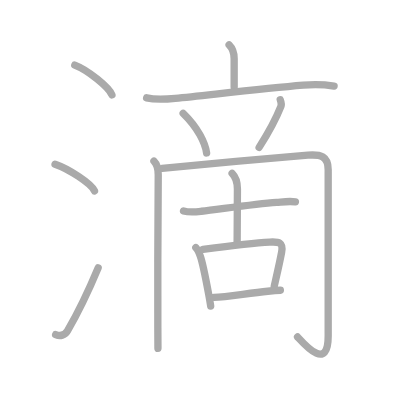
t = 0.00 s
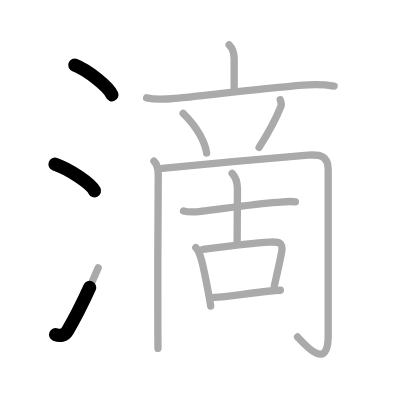
t = 2.75 s
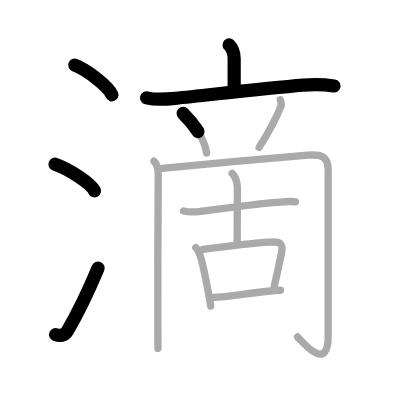
t = 5.50 s
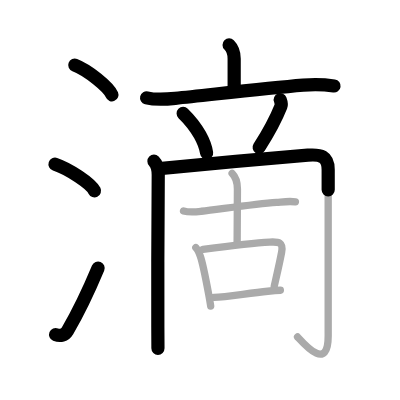
t = 8.50 s
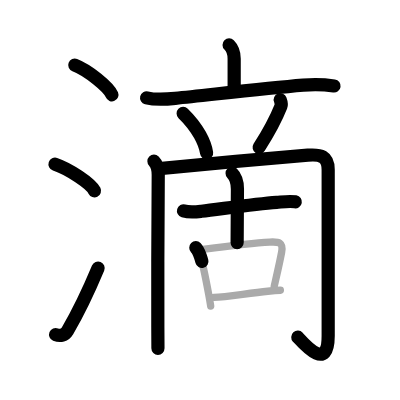
t = 11.25 s
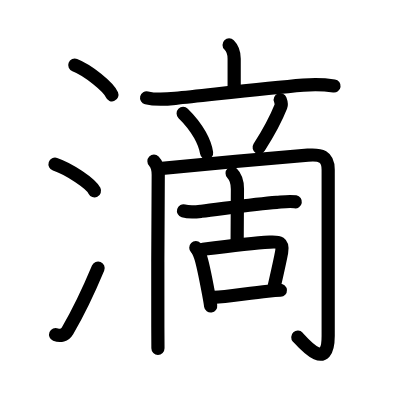
t = 14.00 s

The animated SVG that drew these frames (rendered in a browser with its animation timeline set to each time). Animation: 14 SMIL elements (animate=14); one cycle of 14.00 s.

<?xml version="1.0" standalone="no"?>
<!DOCTYPE svg PUBLIC "-//W3C//DTD SVG 1.1//EN"   "http://www.w3.org/Graphics/SVG/1.1/DTD/svg11.dtd">
<svg width="400px" height="400px"  version="1.1" xmlns="http://www.w3.org/2000/svg">
  <defs>
    <marker id="Triangle" viewBox="0 0 10 10" refX="0" refY="5" markerUnits="strokeWidth" markerWidth="3" style="stroke-opacity:0%;fill:#aaaaaa;" markerHeight="2" orient="auto">
      <path d="M 0 0 L 10 5 L 0 10 z" />
    </marker>
    
    <marker id="Arrow" viewBox="0 0 10 10" refX="5" refY="5" markerUnits="strokeWidth" markerWidth="1.8" style="stroke-opacity:0%;fill:#770000;" markerHeight="2" orient="auto">
      <path d="M 0 4 L 6 4 L 4 1 L 10 5 L 4 9 L 6 6 L 0 6 z" />
        <circle cx="5" cy="5" r="5" />
      </marker>
    
    <marker id="TriangleRed" viewBox="0 0 10 10" refX="0" refY="5" markerUnits="strokeWidth" markerWidth="3" style="stroke-opacity:0%;fill:#CC0000;" markerHeight="2" orient="auto">
      <path d="M 0 0 L 10 5 L 0 10 z" />
    </marker>
    
    <marker id="ArrowRed" viewBox="0 0 10 10" refX="5" refY="5" markerUnits="strokeWidth" markerWidth="1.8" style="stroke-opacity:0%;fill:#CC0000;" markerHeight="2" orient="auto">
      <path d="M 0 4 L 6 4 L 4 1 L 10 5 L 4 9 L 6 6 L 0 6 z" />
        <circle cx="5" cy="5" r="5" />
      </marker>
    
  </defs>
  
  <path style="fill:#ffffff; fill-opacity:100%; fill-rule:evenodd; stroke-width:0;" d="M 0 0 L 400px 0 L 400px 400px L 0 400px L 0 0" />

  <g transform="scale(3.6697247706422 3.6697247706422)">
<path style="fill:none; fill-opacity:0%; fill-rule:evenodd; stroke:#aaaaaa; stroke-opacity:100%; stroke-width: 1.5pt; stroke-linejoin:round; stroke-linecap:round;" d="M20.38 17.75c3.57 1.38 9.22 5.94 10.12 8.09"></path>
<path style="fill:none; fill-opacity:0%; fill-rule:evenodd; stroke:#aaaaaa; stroke-opacity:100%; stroke-width: 1.5pt; stroke-linejoin:round; stroke-linecap:round;" d="M15 44.75c3.79 1.28 9.8 5.26 10.75 7.25"></path>
<path style="fill:none; fill-opacity:0%; fill-rule:evenodd; stroke:#aaaaaa; stroke-opacity:100%; stroke-width: 1.5pt; stroke-linejoin:round; stroke-linecap:round;" d="M15.160000 91.180000C16.400000 91.690000 17.650000 91.410000 18.390000 90.150000C21.260000 85.250000 24.140000 79.250000 26.750000 73.000000"></path>
<path style="fill:none; fill-opacity:0%; fill-rule:evenodd; stroke:#aaaaaa; stroke-opacity:100%; stroke-width: 1.5pt; stroke-linejoin:round; stroke-linecap:round;" d="M62.43 12.25c1.16 1.16 1.38 2.12 1.38 3.75c0 1.92 0 5 0 7.77"></path>
<path style="fill:none; fill-opacity:0%; fill-rule:evenodd; stroke:#aaaaaa; stroke-opacity:100%; stroke-width: 1.5pt; stroke-linejoin:round; stroke-linecap:round;" d="M39.95 26.66c2.52 0.62 5.25 0.4 7.81 0.14c9.38-0.95 24.11-2.68 34.87-3.59c2.82-0.24 5.61-0.19 8.41 0.23"></path>
<path style="fill:none; fill-opacity:0%; fill-rule:evenodd; stroke:#aaaaaa; stroke-opacity:100%; stroke-width: 1.5pt; stroke-linejoin:round; stroke-linecap:round;" d="M49.91 30.9c4.13 4.02 6.01 8.13 6.39 10.78"></path>
<path style="fill:none; fill-opacity:0%; fill-rule:evenodd; stroke:#aaaaaa; stroke-opacity:100%; stroke-width: 1.5pt; stroke-linejoin:round; stroke-linecap:round;" d="M76.37 27.19c0.26 0.69 0.32 1.44 0.18 1.79c-1.3 3.27-4.17 8.4-5.94 11.18"></path>
<path style="fill:none; fill-opacity:0%; fill-rule:evenodd; stroke:#aaaaaa; stroke-opacity:100%; stroke-width: 1.5pt; stroke-linejoin:round; stroke-linecap:round;" d="M41.95 43.93c1 1 1.17 2.19 1.17 3.71c0 1.22-0.2 29.22-0.11 41.6c0.02 3.07 0.03 5.19 0.03 5.69"></path>
<path style="fill:none; fill-opacity:0%; fill-rule:evenodd; stroke:#aaaaaa; stroke-opacity:100%; stroke-width: 1.5pt; stroke-linejoin:round; stroke-linecap:round;" d="M44.16 45.88c5.99-0.63 32.61-3.04 39.73-3.59c3.51-0.27 5.54 0.24 5.54 3.96c0 7.64 0 41.8 0 45.31c0 9.75-6.33 2.45-8.35 0.25"></path>
<path style="fill:none; fill-opacity:0%; fill-rule:evenodd; stroke:#aaaaaa; stroke-opacity:100%; stroke-width: 1.5pt; stroke-linejoin:round; stroke-linecap:round;" d="M50.01 57.47c1.65 0.49 3.21 0.29 4.88 0.1C59.9 57 69.32 55.6 75.38 55.15c1.58-0.12 3.53-0.43 5.12-0.14"></path>
<path style="fill:none; fill-opacity:0%; fill-rule:evenodd; stroke:#aaaaaa; stroke-opacity:100%; stroke-width: 1.5pt; stroke-linejoin:round; stroke-linecap:round;" d="M63.25 47.22c1.14 1.14 1.45 2.28 1.45 4.27c0 6.72-0.08 10.7-0.08 14.63"></path>
<path style="fill:none; fill-opacity:0%; fill-rule:evenodd; stroke:#aaaaaa; stroke-opacity:100%; stroke-width: 1.5pt; stroke-linejoin:round; stroke-linecap:round;" d="M53.36 67.5c0.57 0.57 0.89 1.37 1.23 2.3c0.63 1.75 1.45 5.95 2.23 10.14c0.23 1.24 0.44 2.42 0.59 3.45"></path>
<path style="fill:none; fill-opacity:0%; fill-rule:evenodd; stroke:#aaaaaa; stroke-opacity:100%; stroke-width: 1.5pt; stroke-linejoin:round; stroke-linecap:round;" d="M55.32 67.94c5.75-0.73 13.92-1.71 18.18-1.96c2.53-0.15 3.74 0.09 3.24 2.77c-0.53 2.84-1.32 6.2-2.01 9.24"></path>
<path style="fill:none; fill-opacity:0%; fill-rule:evenodd; stroke:#aaaaaa; stroke-opacity:100%; stroke-width: 1.5pt; stroke-linejoin:round; stroke-linecap:round;" d="M58.31 81.04c3.55-0.16 9.46-1.16 14.67-1.67c1.24-0.12 2.4-0.22 3.42-0.27"></path>

<path style="fill:none; fill-opacity:0%; fill-rule:evenodd; stroke:#000000; stroke-opacity:100%; stroke-width: 2.7pt; stroke-linejoin:round; stroke-linecap:round;" d="M20.38 17.75c3.57 1.38 9.22 5.94 10.12 8.09" pathLength="100" stroke-dashoffset="100" stroke-dasharray="100 105"><animate id="dashAnim1" attributeName="stroke-dashoffset" from="100" to="0" dur="1s" calcMode="linear" fill="freeze"/></path>
<path style="fill:none; fill-opacity:0%; fill-rule:evenodd; stroke:#000000; stroke-opacity:100%; stroke-width: 2.7pt; stroke-linejoin:round; stroke-linecap:round;" d="M15 44.75c3.79 1.28 9.8 5.26 10.75 7.25" pathLength="100" stroke-dashoffset="100" stroke-dasharray="100 105"><animate id="dashAnim2" attributeName="stroke-dashoffset" from="100" to="0" dur="1s" calcMode="linear" begin="dashAnim1.end" fill="freeze"/></path>
<path style="fill:none; fill-opacity:0%; fill-rule:evenodd; stroke:#000000; stroke-opacity:100%; stroke-width: 2.7pt; stroke-linejoin:round; stroke-linecap:round;" d="M15.160000 91.180000C16.400000 91.690000 17.650000 91.410000 18.390000 90.150000C21.260000 85.250000 24.140000 79.250000 26.750000 73.000000" pathLength="100" stroke-dashoffset="100" stroke-dasharray="100 105"><animate id="dashAnim3" attributeName="stroke-dashoffset" from="100" to="0" dur="1s" calcMode="linear" begin="dashAnim2.end" fill="freeze"/></path>
<path style="fill:none; fill-opacity:0%; fill-rule:evenodd; stroke:#000000; stroke-opacity:100%; stroke-width: 2.7pt; stroke-linejoin:round; stroke-linecap:round;" d="M62.43 12.25c1.16 1.16 1.38 2.12 1.38 3.75c0 1.92 0 5 0 7.77" pathLength="100" stroke-dashoffset="100" stroke-dasharray="100 105"><animate id="dashAnim4" attributeName="stroke-dashoffset" from="100" to="0" dur="1s" calcMode="linear" begin="dashAnim3.end" fill="freeze"/></path>
<path style="fill:none; fill-opacity:0%; fill-rule:evenodd; stroke:#000000; stroke-opacity:100%; stroke-width: 2.7pt; stroke-linejoin:round; stroke-linecap:round;" d="M39.95 26.66c2.52 0.62 5.25 0.4 7.81 0.14c9.38-0.95 24.11-2.68 34.87-3.59c2.82-0.24 5.61-0.19 8.41 0.23" pathLength="100" stroke-dashoffset="100" stroke-dasharray="100 105"><animate id="dashAnim5" attributeName="stroke-dashoffset" from="100" to="0" dur="1s" calcMode="linear" begin="dashAnim4.end" fill="freeze"/></path>
<path style="fill:none; fill-opacity:0%; fill-rule:evenodd; stroke:#000000; stroke-opacity:100%; stroke-width: 2.7pt; stroke-linejoin:round; stroke-linecap:round;" d="M49.91 30.9c4.13 4.02 6.01 8.13 6.39 10.78" pathLength="100" stroke-dashoffset="100" stroke-dasharray="100 105"><animate id="dashAnim6" attributeName="stroke-dashoffset" from="100" to="0" dur="1s" calcMode="linear" begin="dashAnim5.end" fill="freeze"/></path>
<path style="fill:none; fill-opacity:0%; fill-rule:evenodd; stroke:#000000; stroke-opacity:100%; stroke-width: 2.7pt; stroke-linejoin:round; stroke-linecap:round;" d="M76.37 27.19c0.26 0.69 0.32 1.44 0.18 1.79c-1.3 3.27-4.17 8.4-5.94 11.18" pathLength="100" stroke-dashoffset="100" stroke-dasharray="100 105"><animate id="dashAnim7" attributeName="stroke-dashoffset" from="100" to="0" dur="1s" calcMode="linear" begin="dashAnim6.end" fill="freeze"/></path>
<path style="fill:none; fill-opacity:0%; fill-rule:evenodd; stroke:#000000; stroke-opacity:100%; stroke-width: 2.7pt; stroke-linejoin:round; stroke-linecap:round;" d="M41.95 43.93c1 1 1.17 2.19 1.17 3.71c0 1.22-0.2 29.22-0.11 41.6c0.02 3.07 0.03 5.19 0.03 5.69" pathLength="100" stroke-dashoffset="100" stroke-dasharray="100 105"><animate id="dashAnim8" attributeName="stroke-dashoffset" from="100" to="0" dur="1s" calcMode="linear" begin="dashAnim7.end" fill="freeze"/></path>
<path style="fill:none; fill-opacity:0%; fill-rule:evenodd; stroke:#000000; stroke-opacity:100%; stroke-width: 2.7pt; stroke-linejoin:round; stroke-linecap:round;" d="M44.16 45.88c5.99-0.63 32.61-3.04 39.73-3.59c3.51-0.27 5.54 0.24 5.54 3.96c0 7.64 0 41.8 0 45.31c0 9.75-6.33 2.45-8.35 0.25" pathLength="100" stroke-dashoffset="100" stroke-dasharray="100 105"><animate id="dashAnim9" attributeName="stroke-dashoffset" from="100" to="0" dur="1s" calcMode="linear" begin="dashAnim8.end" fill="freeze"/></path>
<path style="fill:none; fill-opacity:0%; fill-rule:evenodd; stroke:#000000; stroke-opacity:100%; stroke-width: 2.7pt; stroke-linejoin:round; stroke-linecap:round;" d="M50.01 57.47c1.65 0.49 3.21 0.29 4.88 0.1C59.9 57 69.32 55.6 75.38 55.15c1.58-0.12 3.53-0.43 5.12-0.14" pathLength="100" stroke-dashoffset="100" stroke-dasharray="100 105"><animate id="dashAnim10" attributeName="stroke-dashoffset" from="100" to="0" dur="1s" calcMode="linear" begin="dashAnim9.end" fill="freeze"/></path>
<path style="fill:none; fill-opacity:0%; fill-rule:evenodd; stroke:#000000; stroke-opacity:100%; stroke-width: 2.7pt; stroke-linejoin:round; stroke-linecap:round;" d="M63.25 47.22c1.14 1.14 1.45 2.28 1.45 4.27c0 6.72-0.08 10.7-0.08 14.63" pathLength="100" stroke-dashoffset="100" stroke-dasharray="100 105"><animate id="dashAnim11" attributeName="stroke-dashoffset" from="100" to="0" dur="1s" calcMode="linear" begin="dashAnim10.end" fill="freeze"/></path>
<path style="fill:none; fill-opacity:0%; fill-rule:evenodd; stroke:#000000; stroke-opacity:100%; stroke-width: 2.7pt; stroke-linejoin:round; stroke-linecap:round;" d="M53.36 67.5c0.57 0.57 0.89 1.37 1.23 2.3c0.63 1.75 1.45 5.95 2.23 10.14c0.23 1.24 0.44 2.42 0.59 3.45" pathLength="100" stroke-dashoffset="100" stroke-dasharray="100 105"><animate id="dashAnim12" attributeName="stroke-dashoffset" from="100" to="0" dur="1s" calcMode="linear" begin="dashAnim11.end" fill="freeze"/></path>
<path style="fill:none; fill-opacity:0%; fill-rule:evenodd; stroke:#000000; stroke-opacity:100%; stroke-width: 2.7pt; stroke-linejoin:round; stroke-linecap:round;" d="M55.32 67.94c5.75-0.73 13.92-1.71 18.18-1.96c2.53-0.15 3.74 0.09 3.24 2.77c-0.53 2.84-1.32 6.2-2.01 9.24" pathLength="100" stroke-dashoffset="100" stroke-dasharray="100 105"><animate id="dashAnim13" attributeName="stroke-dashoffset" from="100" to="0" dur="1s" calcMode="linear" begin="dashAnim12.end" fill="freeze"/></path>
<path style="fill:none; fill-opacity:0%; fill-rule:evenodd; stroke:#000000; stroke-opacity:100%; stroke-width: 2.7pt; stroke-linejoin:round; stroke-linecap:round;" d="M58.31 81.04c3.55-0.16 9.46-1.16 14.67-1.67c1.24-0.12 2.4-0.22 3.42-0.27" pathLength="100" stroke-dashoffset="100" stroke-dasharray="100 105"><animate id="dashAnim14" attributeName="stroke-dashoffset" from="100" to="0" dur="1s" calcMode="linear" begin="dashAnim13.end" fill="freeze"/></path>

</g>

</svg>  
          
